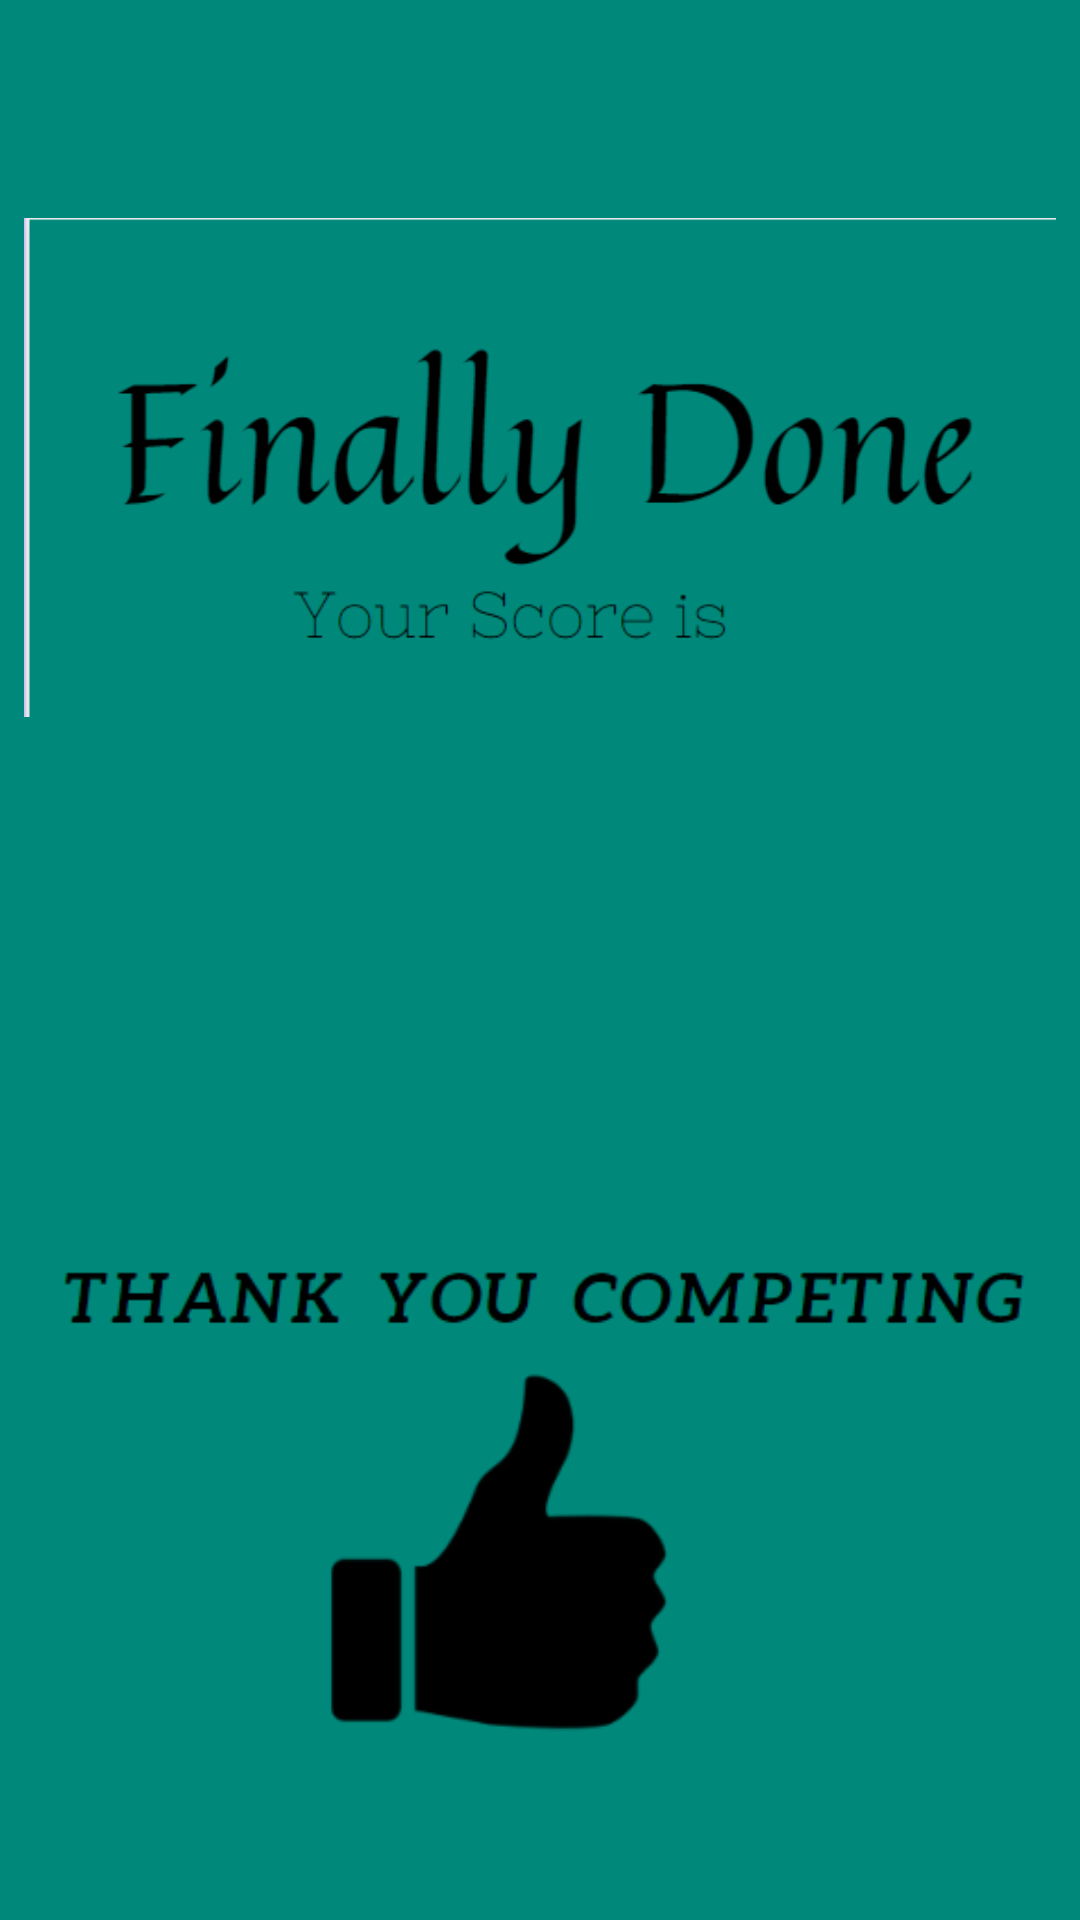

Write the Android layout XML for this screen, with the resource values it uses.
<!-- AndroidManifest.xml: application theme Theme.QZQuizz -->
<!-- res/layout/activity_main3.xml -->
<?xml version="1.0" encoding="utf-8"?>
<androidx.constraintlayout.widget.ConstraintLayout xmlns:android="http://schemas.android.com/apk/res/android"
    xmlns:app="http://schemas.android.com/apk/res-auto"
    xmlns:tools="http://schemas.android.com/tools"
    android:layout_width="match_parent"
    android:layout_height="match_parent"
    android:background="#00897B"
    tools:context=".MainActivity3">

    <TextView
        android:id="@+id/output"
        android:layout_width="410dp"
        android:layout_height="200dp"
        android:textAlignment="center"
        android:textColor="@color/black"
        android:textSize="110dp"
        app:layout_constraintBottom_toBottomOf="parent"
        app:layout_constraintEnd_toEndOf="parent"
        app:layout_constraintHorizontal_bias="1.0"
        app:layout_constraintStart_toStartOf="parent"
        app:layout_constraintTop_toTopOf="parent" />

    <ImageView
        android:id="@+id/imageView5"
        android:layout_width="344dp"
        android:layout_height="231dp"
        android:contentDescription="TODO"
        app:layout_constraintBottom_toBottomOf="parent"
        app:layout_constraintEnd_toEndOf="parent"
        app:layout_constraintHorizontal_bias="0.49"
        app:layout_constraintStart_toStartOf="parent"
        app:layout_constraintTop_toTopOf="parent"
        app:layout_constraintVertical_bias="0.099"
        app:srcCompat="@drawable/img6" />

    <ImageView
        android:id="@+id/imageView"
        android:layout_width="336dp"
        android:layout_height="201dp"
        app:layout_constraintBottom_toBottomOf="parent"
        app:layout_constraintEnd_toEndOf="parent"
        app:layout_constraintStart_toStartOf="parent"
        app:layout_constraintTop_toTopOf="parent"
        app:layout_constraintVertical_bias="0.909"
        app:srcCompat="@drawable/img4" />

</androidx.constraintlayout.widget.ConstraintLayout>
<!-- resources referenced by this layout -->
<resources>
  <!-- drawable img4: png bitmap (drawable-v24, 12515 bytes) -->
  <!-- drawable img6: png bitmap (drawable-v24, 15971 bytes) -->
  <style name="Theme.QZQuizz" parent="Theme.MaterialComponents.DayNight.NoActionBar">
          
          <item name="colorPrimary">@color/purple_500</item>
          <item name="colorPrimaryVariant">@color/purple_700</item>
          <item name="colorOnPrimary">@color/white</item>
          
          <item name="colorSecondary">@color/teal_200</item>
          <item name="colorSecondaryVariant">@color/teal_700</item>
          <item name="colorOnSecondary">@color/black</item>
          
          <item name="android:statusBarColor" tools:targetApi="21">?attr/colorPrimaryVariant</item>
          
      </style>
  <!-- not gathered from this repository: default colours our renderer supplied (Android Studio template values) -->
  <color name="purple_500">#FF6200EE</color>
  <color name="purple_700">#FF3700B3</color>
  <color name="teal_200">#FF03DAC5</color>
  <color name="teal_700">#FF018786</color>
  <color name="black">#FF000000</color>
  <color name="white">#FFFFFFFF</color>
</resources>
